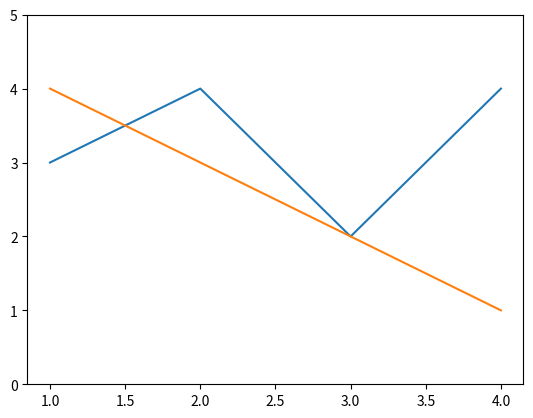

This chart was generated by the following Python code:
'''
Created on 2015. 12. 11.

[redacted]
'''
import matplotlib.pyplot as plt
import matplotlib

if __name__ == '__main__':
    x=[1,2,3,4]
    v1=[3,4,2,4]
    v2=[4,3,2,1]
    plt.plot(x,v1)
    plt.plot(x,v2)
    plt.ylim(0,5)
    plt.show()
    
